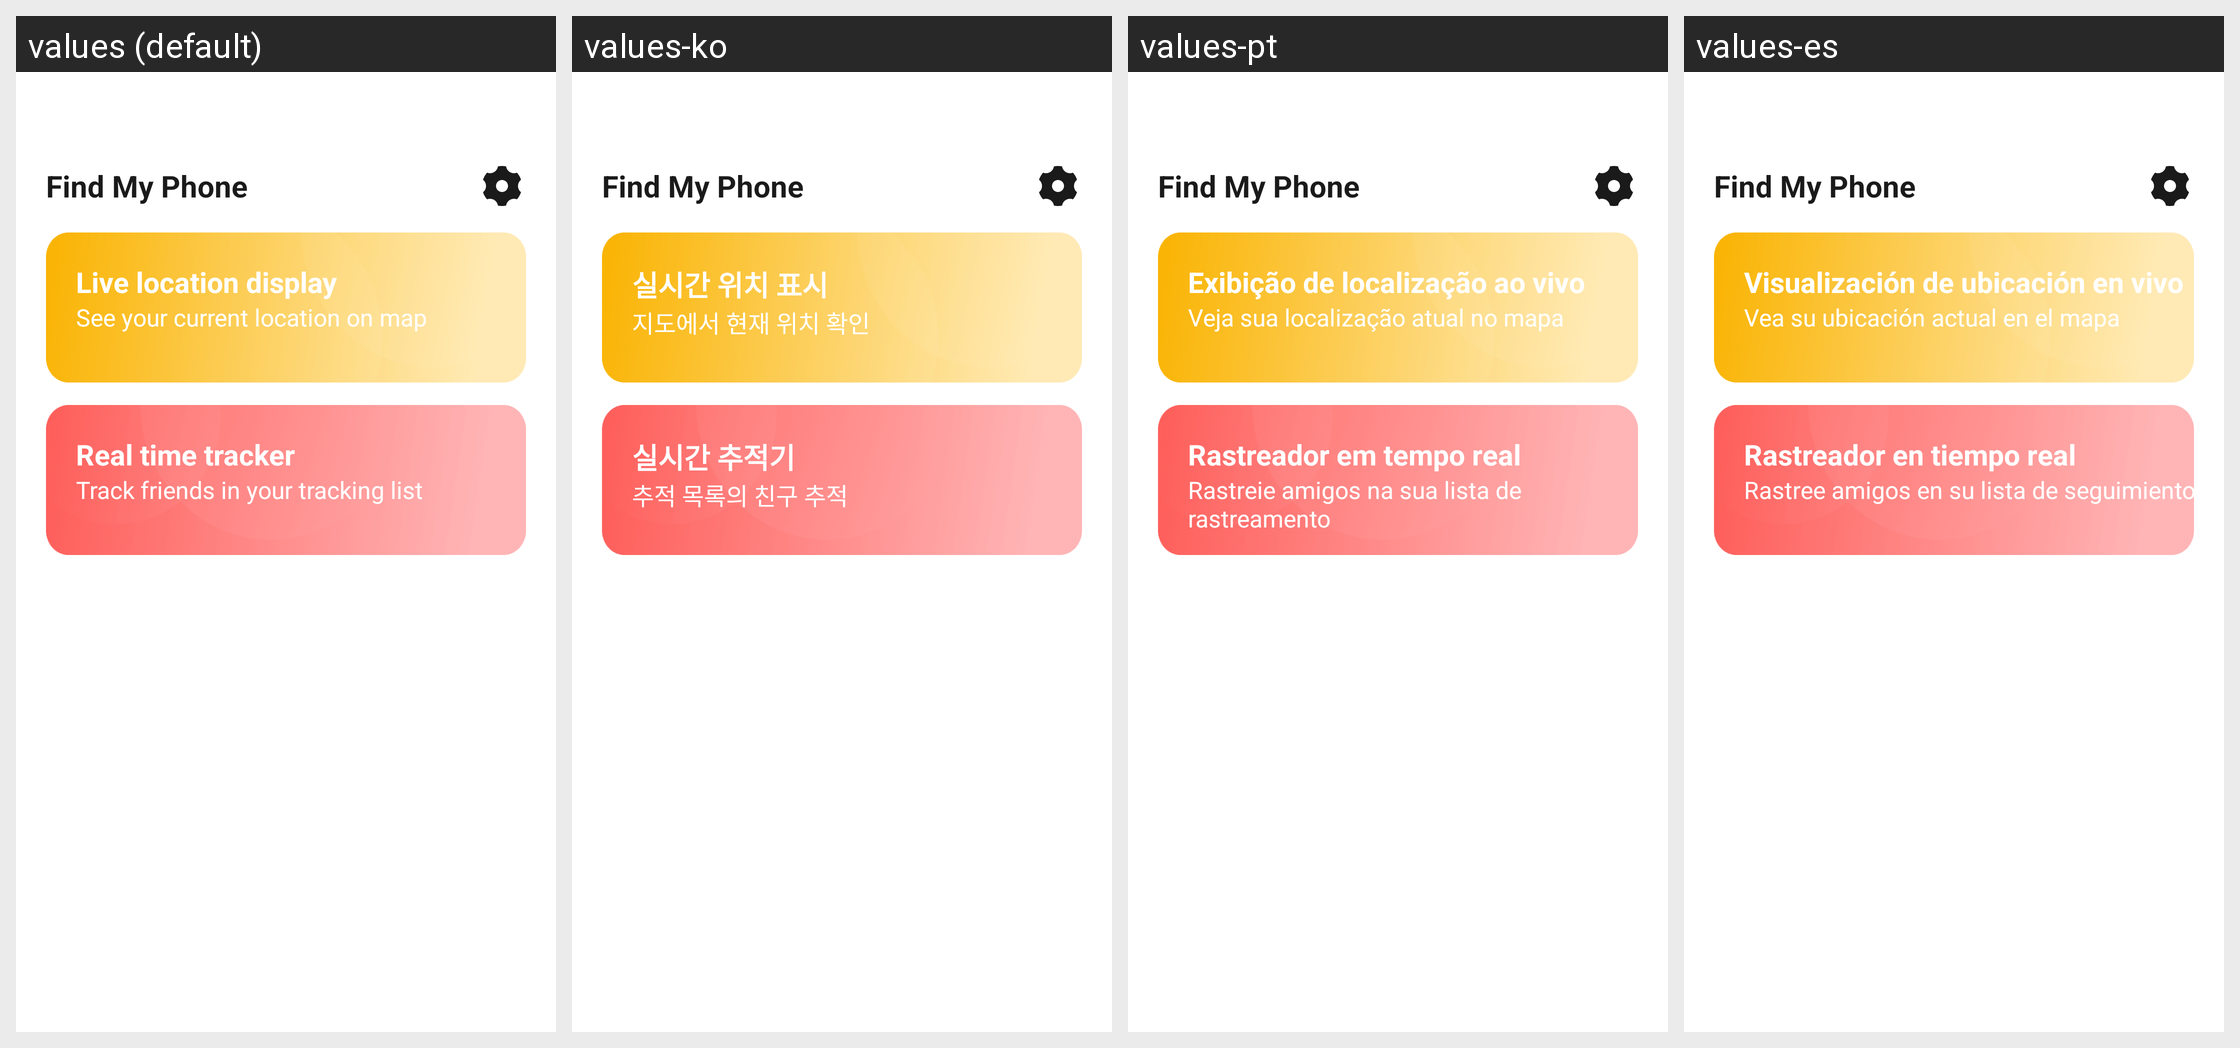

This grid shows one Android layout under several languages. Give, for every string resource on the screen, its name, the default text and each shown locale's text.
Android screen res/layout/activity_main.xml rendered under 4 locales, left to right: values (default), values-ko, values-pt, values-es. Device: Nexus 5 (rendered at 1080×1920; each locale shown at half size, 540×960, under a caption strip naming it); theme Theme.MapPulse.
Other locales in the repository, not shown: values-de, values-fr, values-id, values-it, values-ja, values-zh-rCN, values-zh-rTW.
Strings drawn on this screen, with the default value and each locale's value (text and hints the layout hard-codes, and strings that could not be matched under every locale, appear in the picture but are not listed):

app_name
  values: Find My Phone
  values-ko: Find My Phone
  values-pt: Find My Phone
  values-es: Find My Phone

live_location_display
  values: Live location display
  values-ko: 실시간 위치 표시
  values-pt: Exibição de localização ao vivo
  values-es: Visualización de ubicación en vivo

live_location_display_hint
  values: See your current location on map
  values-ko: 지도에서 현재 위치 확인
  values-pt: Veja sua localização atual no mapa
  values-es: Vea su ubicación actual en el mapa

real_time_tracker
  values: Real time tracker
  values-ko: 실시간 추적기
  values-pt: Rastreador em tempo real
  values-es: Rastreador en tiempo real

real_time_tracker_hint
  values: Track friends in your tracking list
  values-ko: 추적 목록의 친구 추적
  values-pt: Rastreie amigos na sua lista de rastreamento
  values-es: Rastree amigos en su lista de seguimiento
